Dataset: images (GitHub, vishal-dev999/not-decided-yet). Classes: lithium portable battery, heavy insulated copper, high grade motherboard, non recyclable, low grade power supply.

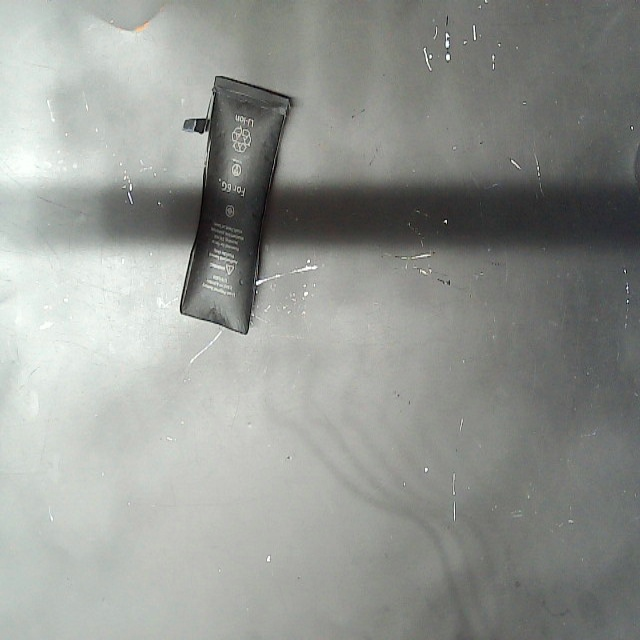
Label: lithium portable battery

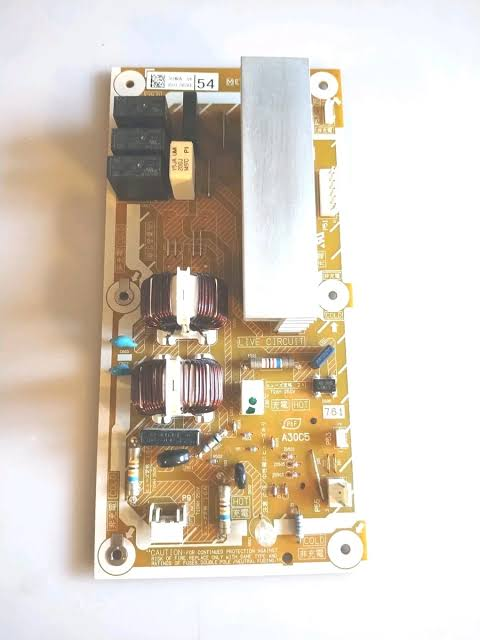
Label: low grade power supply

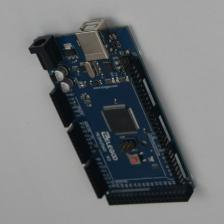
Label: high grade motherboard

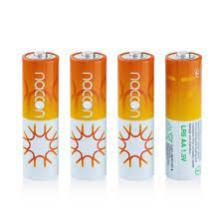
Label: non recyclable

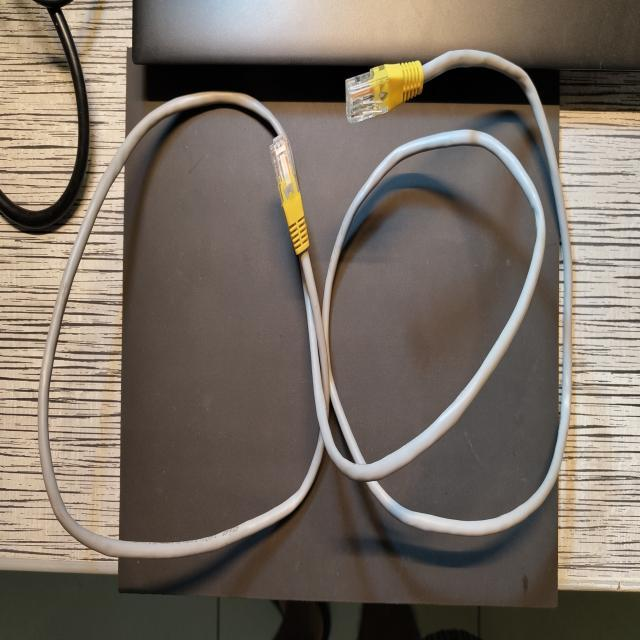
Label: heavy insulated copper

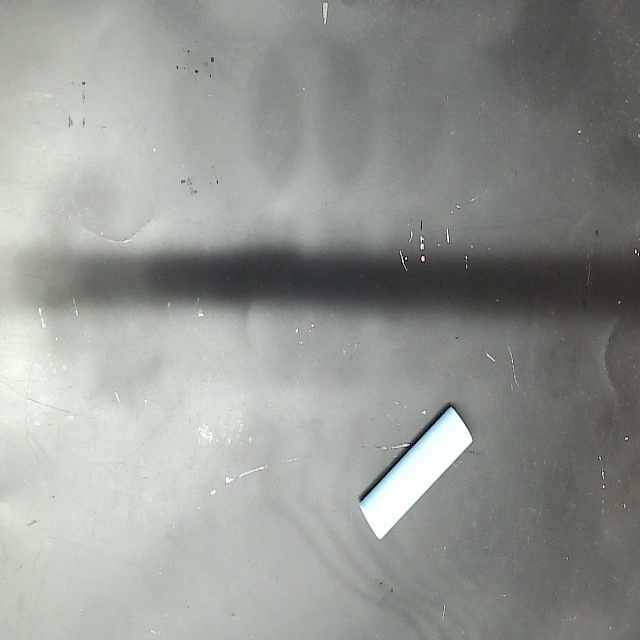
Label: lithium portable battery
